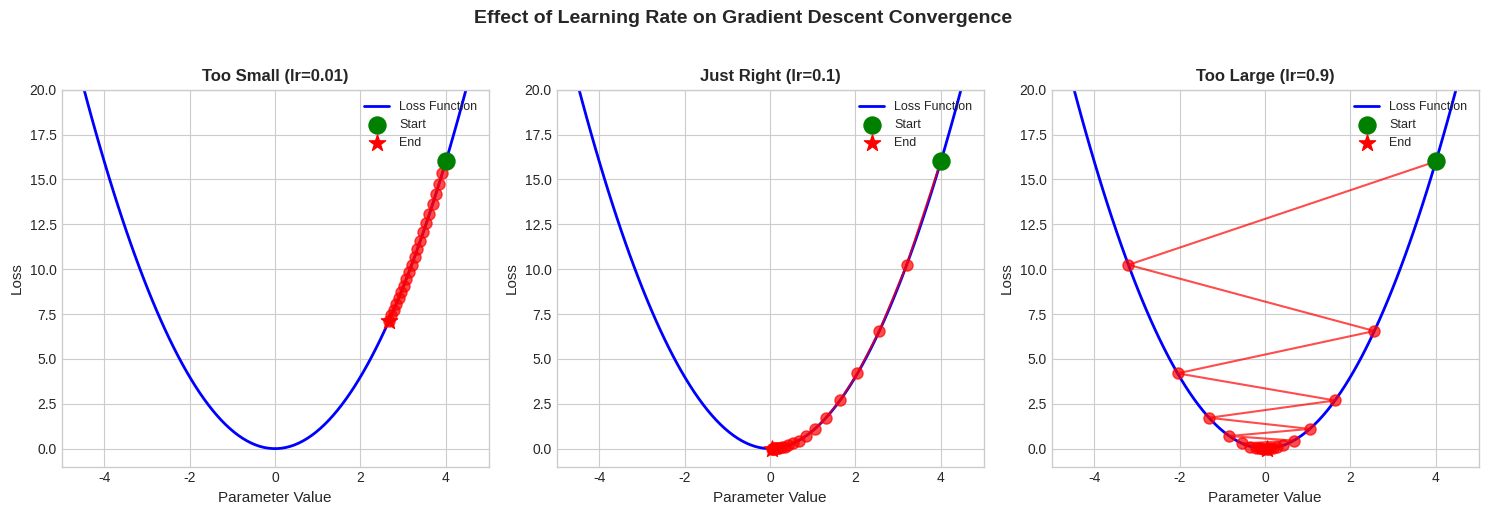
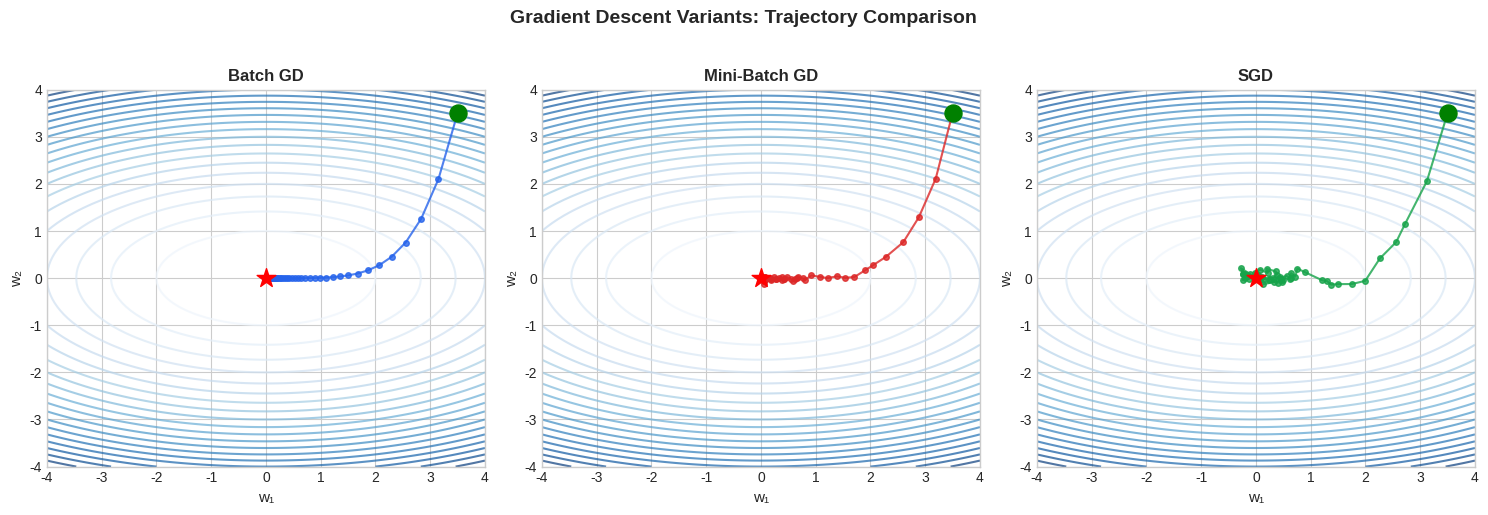
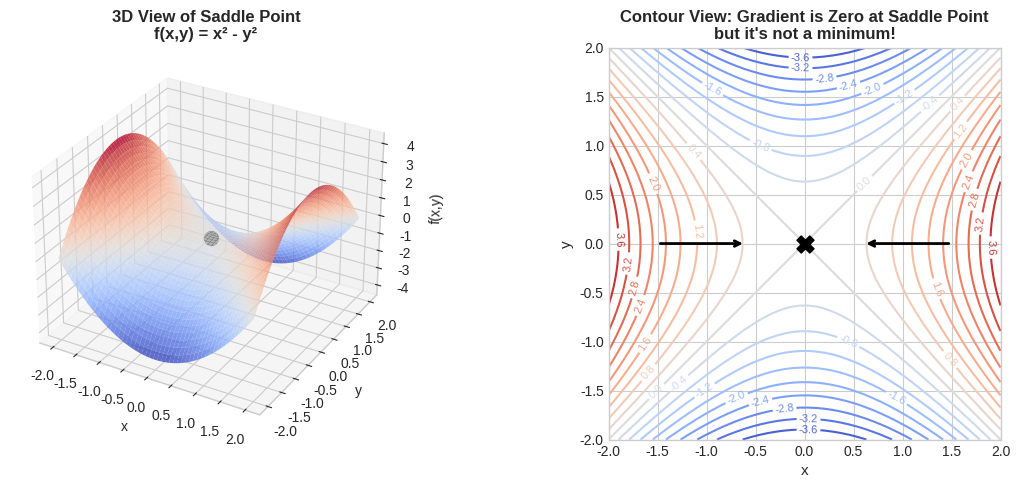
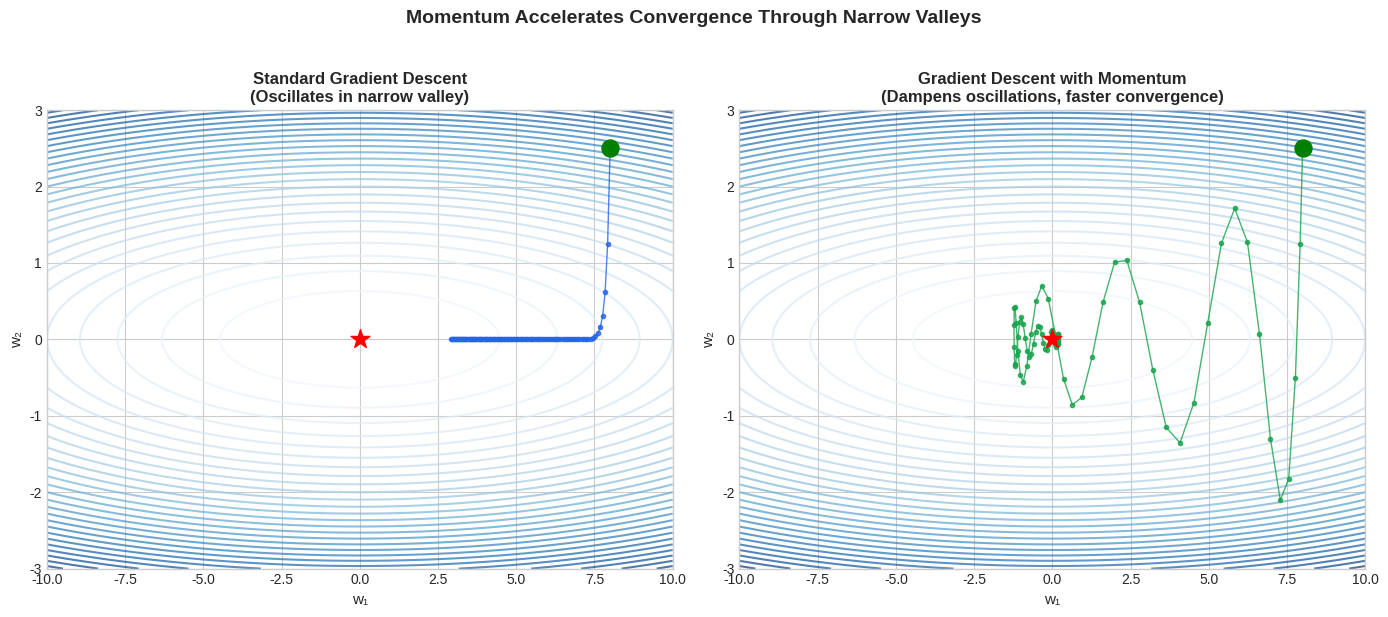
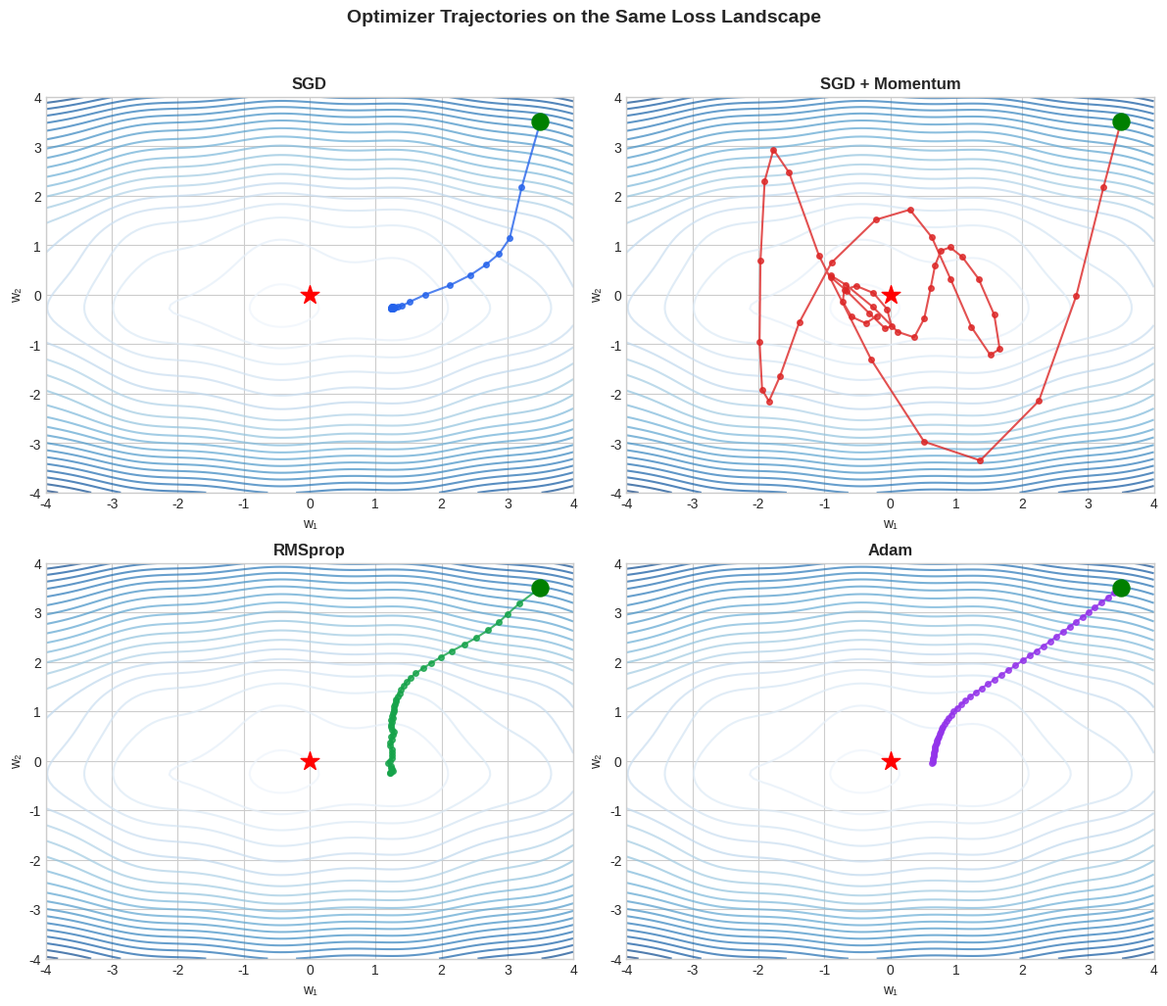

Recreate these plots in Python, in order.
"""
Generate visualizations for Gradient Descent FAQ
"""

import numpy as np
import matplotlib.pyplot as plt
from matplotlib.patches import FancyArrowPatch
import warnings
warnings.filterwarnings('ignore')

# Set style
plt.style.use('seaborn-v0_8-whitegrid')

# Common styling
FIGSIZE = (10, 6)
DPI = 150
COLORS = {
    'primary': '#2563eb',
    'secondary': '#dc2626',
    'tertiary': '#16a34a',
    'quaternary': '#9333ea',
    'fill': '#93c5fd',
}


def plot_learning_rate():
    """Generate learning rate effects visualization."""
    fig, axes = plt.subplots(1, 3, figsize=(15, 5), dpi=DPI)

    # Create loss function
    def loss(x):
        return x**2

    x_range = np.linspace(-5, 5, 100)

    learning_rates = [0.01, 0.1, 0.9]
    titles = ['Too Small (lr=0.01)', 'Just Right (lr=0.1)', 'Too Large (lr=0.9)']

    for ax, lr, title in zip(axes, learning_rates, titles):
        ax.plot(x_range, loss(x_range), 'b-', linewidth=2, label='Loss Function')

        # Simulate gradient descent
        x = 4.0
        history = [x]
        for _ in range(20):
            grad = 2 * x  # derivative of x^2
            x = x - lr * grad
            history.append(x)
            if abs(x) > 10:  # divergence check
                break

        # Plot trajectory
        history = np.array(history)
        ax.plot(history, loss(history), 'ro-', markersize=8, linewidth=1.5, alpha=0.7)
        ax.scatter([history[0]], [loss(history[0])], color='green', s=150, zorder=5, label='Start')
        if len(history) > 1 and abs(history[-1]) < 10:
            ax.scatter([history[-1]], [loss(history[-1])], color='red', s=150, zorder=5, marker='*', label='End')

        ax.set_xlabel('Parameter Value', fontsize=11)
        ax.set_ylabel('Loss', fontsize=11)
        ax.set_title(title, fontsize=12, fontweight='bold')
        ax.set_xlim(-5, 5)
        ax.set_ylim(-1, 20)
        ax.legend(loc='upper right', fontsize=9)

    plt.suptitle('Effect of Learning Rate on Gradient Descent Convergence', fontsize=14, fontweight='bold', y=1.02)
    plt.tight_layout()
    plt.savefig('gradient_descent_learning_rate.png', dpi=DPI, bbox_inches='tight',
                facecolor='white', edgecolor='none')
    plt.close()
    print("Generated: gradient_descent_learning_rate.png")


def plot_variants():
    """Generate gradient descent variants comparison."""
    fig, axes = plt.subplots(1, 3, figsize=(15, 5), dpi=DPI)

    np.random.seed(42)

    # Create 2D loss landscape (elliptical)
    def loss_landscape(x, y):
        return 0.5 * x**2 + 2 * y**2

    x_range = np.linspace(-4, 4, 100)
    y_range = np.linspace(-4, 4, 100)
    X, Y = np.meshgrid(x_range, y_range)
    Z = loss_landscape(X, Y)

    variants = [
        ('Batch GD', False, COLORS['primary']),
        ('Mini-Batch GD', True, COLORS['secondary']),
        ('SGD', True, COLORS['tertiary'])
    ]
    noise_levels = [0, 0.3, 0.8]

    for ax, (name, noisy, color), noise in zip(axes, variants, noise_levels):
        ax.contour(X, Y, Z, levels=20, cmap='Blues', alpha=0.7)

        # Simulate descent
        x, y = 3.5, 3.5
        lr = 0.1
        history_x, history_y = [x], [y]

        for _ in range(50):
            grad_x = x + np.random.normal(0, noise)
            grad_y = 4 * y + np.random.normal(0, noise)
            x = x - lr * grad_x
            y = y - lr * grad_y
            history_x.append(x)
            history_y.append(y)

        ax.plot(history_x, history_y, 'o-', color=color, markersize=4, linewidth=1.5, alpha=0.8)
        ax.scatter([history_x[0]], [history_y[0]], color='green', s=150, zorder=5, marker='o')
        ax.scatter([0], [0], color='red', s=200, zorder=5, marker='*')

        ax.set_xlabel('w₁', fontsize=11)
        ax.set_ylabel('w₂', fontsize=11)
        ax.set_title(name, fontsize=12, fontweight='bold')
        ax.set_xlim(-4, 4)
        ax.set_ylim(-4, 4)

    plt.suptitle('Gradient Descent Variants: Trajectory Comparison', fontsize=14, fontweight='bold', y=1.02)
    plt.tight_layout()
    plt.savefig('gradient_descent_variants.png', dpi=DPI, bbox_inches='tight',
                facecolor='white', edgecolor='none')
    plt.close()
    print("Generated: gradient_descent_variants.png")


def plot_saddle_point():
    """Generate saddle point visualization."""
    fig = plt.figure(figsize=(12, 5), dpi=DPI)

    # 3D view
    ax1 = fig.add_subplot(121, projection='3d')

    x = np.linspace(-2, 2, 50)
    y = np.linspace(-2, 2, 50)
    X, Y = np.meshgrid(x, y)
    Z = X**2 - Y**2  # Saddle function

    ax1.plot_surface(X, Y, Z, cmap='coolwarm', alpha=0.8, edgecolor='none')
    ax1.scatter([0], [0], [0], color='black', s=100, zorder=5)
    ax1.set_xlabel('x')
    ax1.set_ylabel('y')
    ax1.set_zlabel('f(x,y)')
    ax1.set_title('3D View of Saddle Point\nf(x,y) = x² - y²', fontsize=12, fontweight='bold')

    # 2D contour view
    ax2 = fig.add_subplot(122)

    contour = ax2.contour(X, Y, Z, levels=20, cmap='coolwarm')
    ax2.clabel(contour, inline=True, fontsize=8)
    ax2.scatter([0], [0], color='black', s=150, zorder=5, marker='X')

    # Add gradient arrows
    for angle in [0, np.pi/2, np.pi, 3*np.pi/2]:
        r = 1.5
        x_start = r * np.cos(angle)
        y_start = r * np.sin(angle)
        dx = -2 * x_start * 0.3  # gradient direction
        dy = 2 * y_start * 0.3
        ax2.annotate('', xy=(x_start + dx, y_start + dy), xytext=(x_start, y_start),
                     arrowprops=dict(arrowstyle='->', color='black', lw=2))

    ax2.set_xlabel('x', fontsize=11)
    ax2.set_ylabel('y', fontsize=11)
    ax2.set_title('Contour View: Gradient is Zero at Saddle Point\nbut it\'s not a minimum!', fontsize=12, fontweight='bold')
    ax2.set_xlim(-2, 2)
    ax2.set_ylim(-2, 2)
    ax2.set_aspect('equal')

    plt.tight_layout()
    plt.savefig('gradient_descent_saddle_point.png', dpi=DPI, bbox_inches='tight',
                facecolor='white', edgecolor='none')
    plt.close()
    print("Generated: gradient_descent_saddle_point.png")


def plot_momentum():
    """Generate momentum comparison visualization."""
    fig, axes = plt.subplots(1, 2, figsize=(14, 6), dpi=DPI)

    # Create narrow valley loss landscape
    def loss_landscape(x, y):
        return 0.1 * x**2 + 5 * y**2

    x_range = np.linspace(-10, 10, 100)
    y_range = np.linspace(-3, 3, 100)
    X, Y = np.meshgrid(x_range, y_range)
    Z = loss_landscape(X, Y)

    # Standard GD
    ax = axes[0]
    ax.contour(X, Y, Z, levels=30, cmap='Blues', alpha=0.7)

    x, y = 8, 2.5
    lr = 0.05
    history_x, history_y = [x], [y]

    for _ in range(100):
        grad_x = 0.2 * x
        grad_y = 10 * y
        x = x - lr * grad_x
        y = y - lr * grad_y
        history_x.append(x)
        history_y.append(y)

    ax.plot(history_x, history_y, 'o-', color=COLORS['primary'], markersize=3, linewidth=1, alpha=0.8)
    ax.scatter([history_x[0]], [history_y[0]], color='green', s=150, zorder=5)
    ax.scatter([0], [0], color='red', s=200, zorder=5, marker='*')
    ax.set_title('Standard Gradient Descent\n(Oscillates in narrow valley)', fontsize=12, fontweight='bold')
    ax.set_xlabel('w₁', fontsize=11)
    ax.set_ylabel('w₂', fontsize=11)

    # With Momentum
    ax = axes[1]
    ax.contour(X, Y, Z, levels=30, cmap='Blues', alpha=0.7)

    x, y = 8, 2.5
    vx, vy = 0, 0
    lr = 0.05
    momentum = 0.9
    history_x, history_y = [x], [y]

    for _ in range(100):
        grad_x = 0.2 * x
        grad_y = 10 * y
        vx = momentum * vx - lr * grad_x
        vy = momentum * vy - lr * grad_y
        x = x + vx
        y = y + vy
        history_x.append(x)
        history_y.append(y)

    ax.plot(history_x, history_y, 'o-', color=COLORS['tertiary'], markersize=3, linewidth=1, alpha=0.8)
    ax.scatter([history_x[0]], [history_y[0]], color='green', s=150, zorder=5)
    ax.scatter([0], [0], color='red', s=200, zorder=5, marker='*')
    ax.set_title('Gradient Descent with Momentum\n(Dampens oscillations, faster convergence)', fontsize=12, fontweight='bold')
    ax.set_xlabel('w₁', fontsize=11)
    ax.set_ylabel('w₂', fontsize=11)

    for ax in axes:
        ax.set_xlim(-10, 10)
        ax.set_ylim(-3, 3)

    plt.suptitle('Momentum Accelerates Convergence Through Narrow Valleys', fontsize=14, fontweight='bold', y=1.02)
    plt.tight_layout()
    plt.savefig('gradient_descent_momentum.png', dpi=DPI, bbox_inches='tight',
                facecolor='white', edgecolor='none')
    plt.close()
    print("Generated: gradient_descent_momentum.png")


def plot_optimizers():
    """Generate optimizer comparison visualization."""
    fig, axes = plt.subplots(2, 2, figsize=(12, 10), dpi=DPI)

    # Create complex loss landscape
    def loss_landscape(x, y):
        return 0.5 * x**2 + 2 * y**2 + 0.5 * np.sin(3*x) + 0.5 * np.sin(3*y)

    x_range = np.linspace(-4, 4, 100)
    y_range = np.linspace(-4, 4, 100)
    X, Y = np.meshgrid(x_range, y_range)
    Z = loss_landscape(X, Y)

    optimizers = [
        ('SGD', COLORS['primary']),
        ('SGD + Momentum', COLORS['secondary']),
        ('RMSprop', COLORS['tertiary']),
        ('Adam', COLORS['quaternary'])
    ]

    np.random.seed(42)

    for ax, (name, color) in zip(axes.flat, optimizers):
        ax.contour(X, Y, Z, levels=20, cmap='Blues', alpha=0.7)

        x, y = 3.5, 3.5
        lr = 0.1
        history_x, history_y = [x], [y]

        # Simplified optimizer simulation
        vx, vy = 0, 0
        sx, sy = 0, 0
        beta1, beta2 = 0.9, 0.999
        eps = 1e-8

        for t in range(1, 51):
            grad_x = x + 1.5 * np.cos(3*x) + np.random.normal(0, 0.1)
            grad_y = 4*y + 1.5 * np.cos(3*y) + np.random.normal(0, 0.1)

            if name == 'SGD':
                x = x - lr * grad_x
                y = y - lr * grad_y
            elif name == 'SGD + Momentum':
                vx = 0.9 * vx - lr * grad_x
                vy = 0.9 * vy - lr * grad_y
                x = x + vx
                y = y + vy
            elif name == 'RMSprop':
                sx = 0.9 * sx + 0.1 * grad_x**2
                sy = 0.9 * sy + 0.1 * grad_y**2
                x = x - lr * grad_x / (np.sqrt(sx) + eps)
                y = y - lr * grad_y / (np.sqrt(sy) + eps)
            else:  # Adam
                vx = beta1 * vx + (1 - beta1) * grad_x
                vy = beta1 * vy + (1 - beta1) * grad_y
                sx = beta2 * sx + (1 - beta2) * grad_x**2
                sy = beta2 * sy + (1 - beta2) * grad_y**2
                vx_hat = vx / (1 - beta1**t)
                vy_hat = vy / (1 - beta1**t)
                sx_hat = sx / (1 - beta2**t)
                sy_hat = sy / (1 - beta2**t)
                x = x - lr * vx_hat / (np.sqrt(sx_hat) + eps)
                y = y - lr * vy_hat / (np.sqrt(sy_hat) + eps)

            history_x.append(x)
            history_y.append(y)

        ax.plot(history_x, history_y, 'o-', color=color, markersize=4, linewidth=1.5, alpha=0.8)
        ax.scatter([history_x[0]], [history_y[0]], color='green', s=150, zorder=5)
        ax.scatter([0], [0], color='red', s=200, zorder=5, marker='*')
        ax.set_title(name, fontsize=12, fontweight='bold')
        ax.set_xlabel('w₁', fontsize=10)
        ax.set_ylabel('w₂', fontsize=10)
        ax.set_xlim(-4, 4)
        ax.set_ylim(-4, 4)

    plt.suptitle('Optimizer Trajectories on the Same Loss Landscape', fontsize=14, fontweight='bold', y=1.02)
    plt.tight_layout()
    plt.savefig('gradient_descent_optimizers.png', dpi=DPI, bbox_inches='tight',
                facecolor='white', edgecolor='none')
    plt.close()
    print("Generated: gradient_descent_optimizers.png")


if __name__ == '__main__':
    print("Generating Gradient Descent visualizations...")
    plot_learning_rate()
    plot_variants()
    plot_saddle_point()
    plot_momentum()
    plot_optimizers()
    print("Done!")
